Run: headless pygame with SDL's dummy video driver; simulated clock (each Clock.tick advances the game by its frame time, no real sleeping); random seed 0; keys injected as events and as key.get_pressed() state; no mouse input.
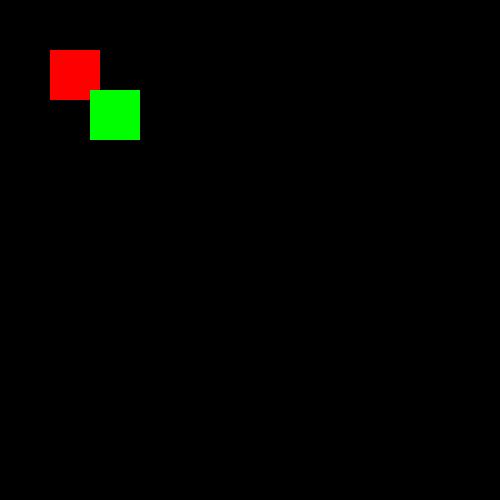
Frame 1 of 4 · flips 1–60 · no input
Frame 2 of 4 · flips 61–180 · tapped SPACE, RETURN · held RIGHT (→), D · screen unchanged from frame 1, image omitted
Frame 3 of 4 · flips 181–300 · held DOWN (↓), S · screen unchanged from frame 2, image omitted
Frame 4 of 4 · flips 301–420 · held LEFT (←), A, UP (↑), W · screen unchanged from frame 3, image omitted

The pygame program that drew these frames:

import pygame, sys

pygame.init()

screen = pygame.display.set_mode((500, 500))

class Block(pygame.sprite.Sprite):

    # Constructor. Pass in the color of the block,
    # and its x and y position
    def __init__(self, color, width, height, init_pos):
        # Call the parent class (Sprite) constructor
        pygame.sprite.Sprite.__init__(self)

        # Create an image of the block, and fill it with a color.
        # This could also be an image loaded from the disk.
        self.image = pygame.Surface([width, height])
        self.image.fill(color)

        # Fetch the rectangle object that has the dimensions of the image
        # Update the position of this object by setting the values of rect.x and rect.y
        self.rect = self.image.get_rect()
        self.rect.topleft = init_pos

# 实例化精灵对象
sprite_1 = Block(pygame.Color(255, 0, 0), 50, 50, (50, 50))
sprite_2 = Block(pygame.Color(0, 255, 0), 50, 50, (90, 90))


while True:
    for event in pygame.event.get():
        if event.type == pygame.QUIT:
            pygame.quit()
            sys.exit()

    # 绘制
    screen.blit(sprite_1.image, sprite_1.rect)
    screen.blit(sprite_2.image, sprite_2.rect)


    # 矩形检测碰撞
    rest = pygame.sprite.collide_rect(sprite_1, sprite_2)
    rest2 = pygame.sprite.collide_rect_ratio(1)(sprite_1, sprite_2)
    print('rest:', rest)
    print('rest2:', rest2)

    # 更新
    pygame.display.flip()
